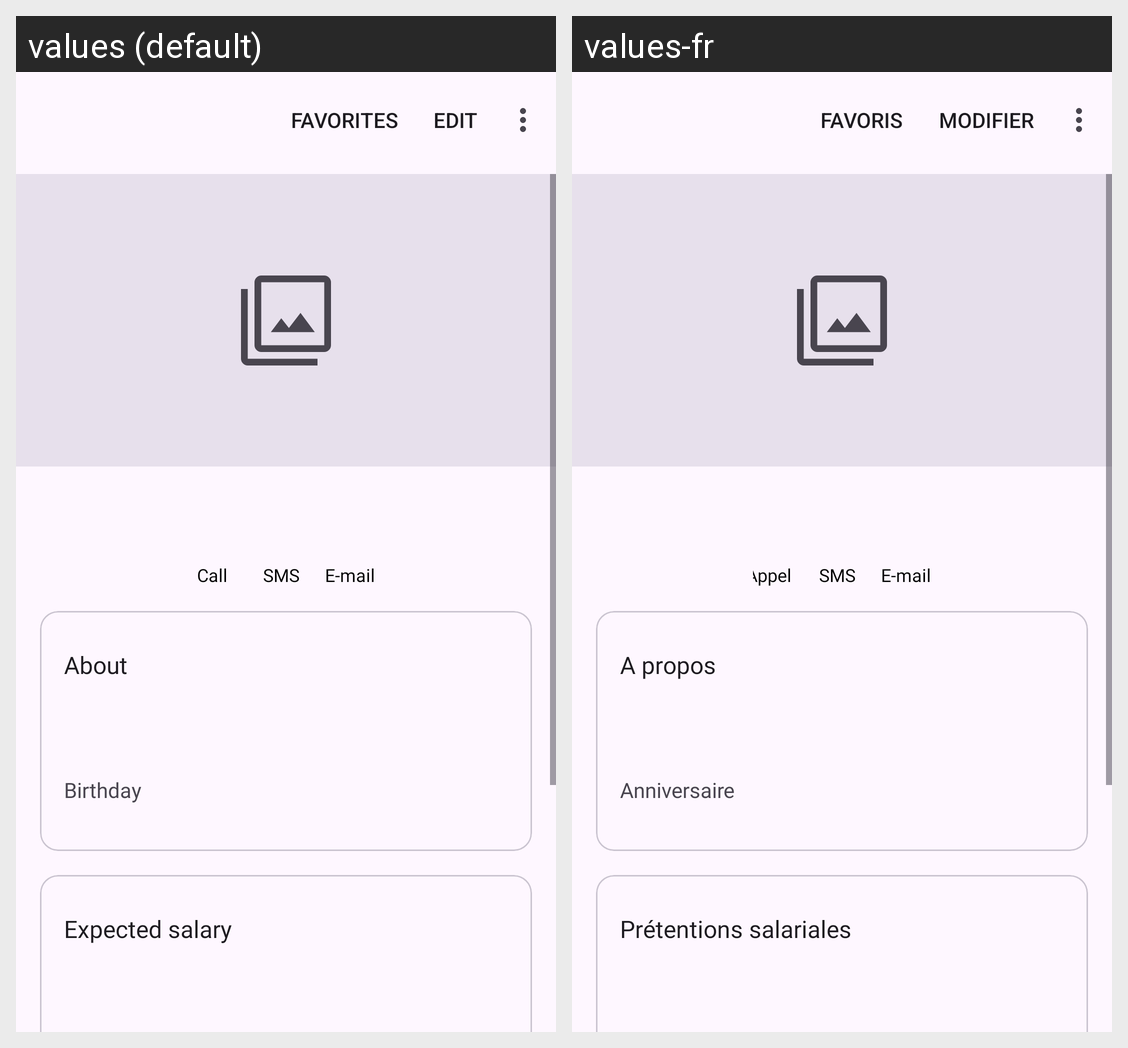

Here is an Android app screen in its default locale and in the app's own translations. Write out the translated-string differences for the strings that appear on this screen.
Android screen res/layout/fragment_detail.xml rendered under 2 locales, left to right: values (default), values-fr. Device: Nexus 5 (rendered at 1080×1920; each locale shown at half size, 540×960, under a caption strip naming it); theme Theme.VitesseApp.
Strings drawn on this screen, with the default value and each locale's value (text and hints the layout hard-codes, and strings that could not be matched under every locale, appear in the picture but are not listed):

call
  values: Call
  values-fr: Appel

sms
  values: SMS
  values-fr: SMS

e_mail
  values: E-mail
  values-fr: E-mail

about
  values: About
  values-fr: A propos

birthday
  values: Birthday
  values-fr: Anniversaire

expected_salary
  values: Expected salary
  values-fr: Prétentions salariales
